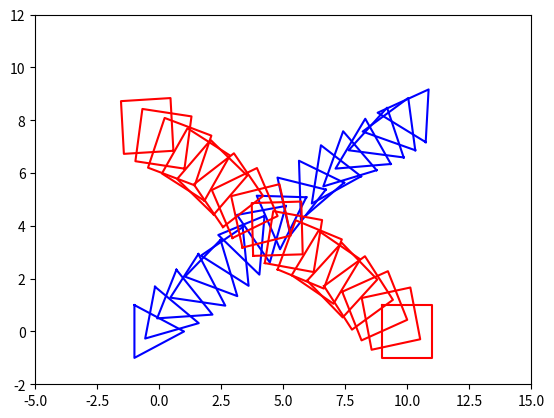

Write the Python code that produced this figure.
import matplotlib.pyplot as plt
from math import sin, cos, radians

# Fysiikka-asetukset
g = 0  # Painovoima (m/s^2), tällä hetkellä pois päältä
dt = 0.04  # Aikaväli (s)

# Alkuarvot
xlist_kolmio = [0.0]  # Alku x-koordinaatti
ylist_kolmio = [0.0]  # Alku y-koordinaatti
v0 = 20  # Alku nopeus (m/s) käytetään molemmissa monikulmioissa samaa alkunopeutta tällä hetkellä
kulma_kolmio = radians(40)  # Kulma radiaaneina
vx_kolmio = v0 * cos(kulma_kolmio)  # Nopeuden x-komponentti
vya_kolmio = v0 * sin(kulma_kolmio)  # Nopeuden y-komponentti

# X-raja, johon asti piirretään (m)
plot_raja_x = 10

xlist_nelio = [10.0]  # Alku x-koordinaatti
ylist_nelio = [0.0]  # Alku y-koordinaatti
kulma_nelio = radians(145)  # Kulma radiaaneina
vx_nelio = v0 * cos(kulma_nelio)  # Nopeuden x-komponentti
vya_nelio = v0 * sin(kulma_nelio)  # Nopeuden y-komponentti

# Pyörimisen nopeus (rad/s)
kulmanopeus_kolmio = -5  # Kulmanopeus (rad/s)
kulmanopeus_nelio = 5

# Lasketaan pisteet lentoradalle
while True:
    vyl_kolmio = vya_kolmio - g * dt  # Päivitetään y-nopeus
    vyl_nelio = vya_nelio - g * dt
    kolmio_seuraava_x = xlist_kolmio[-1] + vx_kolmio * dt  # Seuraava x-koordinaatti
    kolmio_seuraava_y = ylist_kolmio[-1] + (vya_kolmio + vyl_kolmio) / 2 * dt  # Seuraava y-koordinaatti

    nelio_seuraava_x = xlist_nelio[-1] + vx_nelio * dt
    nelio_seuraava_y = ylist_nelio[-1] + (vya_nelio + vyl_kolmio) / 2 * dt

    if kolmio_seuraava_x >= plot_raja_x:  # Lopetetaan, jos x ylittää rajan
        break

    xlist_kolmio.append(kolmio_seuraava_x)
    ylist_kolmio.append(kolmio_seuraava_y)

    xlist_nelio.append(nelio_seuraava_x)
    ylist_nelio.append(nelio_seuraava_y)
    vya_kolmio = vyl_kolmio  # Päivitetään y-nopeus seuraavalle kierrokselle
    vya_nelio = vyl_nelio



# Kolmion pisteet (suhteelliset koordinaatit)
kolmion_pisteet = [
    (-1, 1),  # Ylä
    (-1, -1),  # Ala
    (1, 0)  # Oikea
]

nelion_pisteet = [(-1, 1), (-1, -1), (1, -1), (1, 1)]

# Piirretään kolmio jokaiselle pisteelle
for i, (x, y) in enumerate(zip(xlist_kolmio, ylist_kolmio)):
    # 1. Laske liikettä johtuvat kulmapisteet (liikutaan radalla)
    liikekulmapisteet = [(x + px, y + py) for px, py in kolmion_pisteet]

    # 2. Laske pyörimisestä johtuvat muutokset
    theta = kulmanopeus_kolmio * i * dt  # Kulma, jolla kolmio pyörii
    pyorityskulmapisteet = []

    # Pyöritetään liikekulmapisteitä
    for px, py in liikekulmapisteet:
        # Siirretään piste (px, py) ja pyöritetään sitä
        new_x = x + (px - x) * cos(theta) - (py - y) * sin(theta)
        new_y = y + (px - x) * sin(theta) + (py - y) * cos(theta)
        pyorityskulmapisteet.append((new_x, new_y))

    pyorityskulmapisteet.append(pyorityskulmapisteet[0])  # Suljetaan kolmio yhdistämällä alku- ja loppupiste

    # Piirretään kolmio
    kolmion_x_koordinaatit, kolmion_y_koordinaatit = zip(*pyorityskulmapisteet)
    plt.plot(kolmion_x_koordinaatit, kolmion_y_koordinaatit, color='blue')

for i, (x, y) in enumerate(zip(xlist_nelio, ylist_nelio)):
    # 1. Laske liikettä johtuvat kulmapisteet (liikutaan radalla)
    liikekulmapisteet = [(x + px, y + py) for px, py in nelion_pisteet]

    # 2. Laske pyörimisestä johtuvat muutokset
    theta = kulmanopeus_nelio * i * dt  # Kulma, jolla neliö pyörii
    pyorityskulmapisteet = []

    # Pyöritetään liikekulmapisteitä
    for px, py in liikekulmapisteet:
        # Siirretään piste (px, py) ja pyöritetään sitä
        new_x = x + (px - x) * cos(theta) - (py - y) * sin(theta)
        new_y = y + (px - x) * sin(theta) + (py - y) * cos(theta)
        pyorityskulmapisteet.append((new_x, new_y))

    pyorityskulmapisteet.append(pyorityskulmapisteet[0])  # Suljetaan yhdistämällä alku- ja loppupiste

    # Piirretään neliö
    nelion_x_koordinaatit, nelion_y_koordinaatit = zip(*pyorityskulmapisteet)
    plt.plot(nelion_x_koordinaatit, nelion_y_koordinaatit, color='red')

# Asetetaan kiinteät koordinaatiston rajat
plt.xlim(-5, 15)
plt.ylim(-2, 12)

# Näytetään kuvaaja
plt.show()